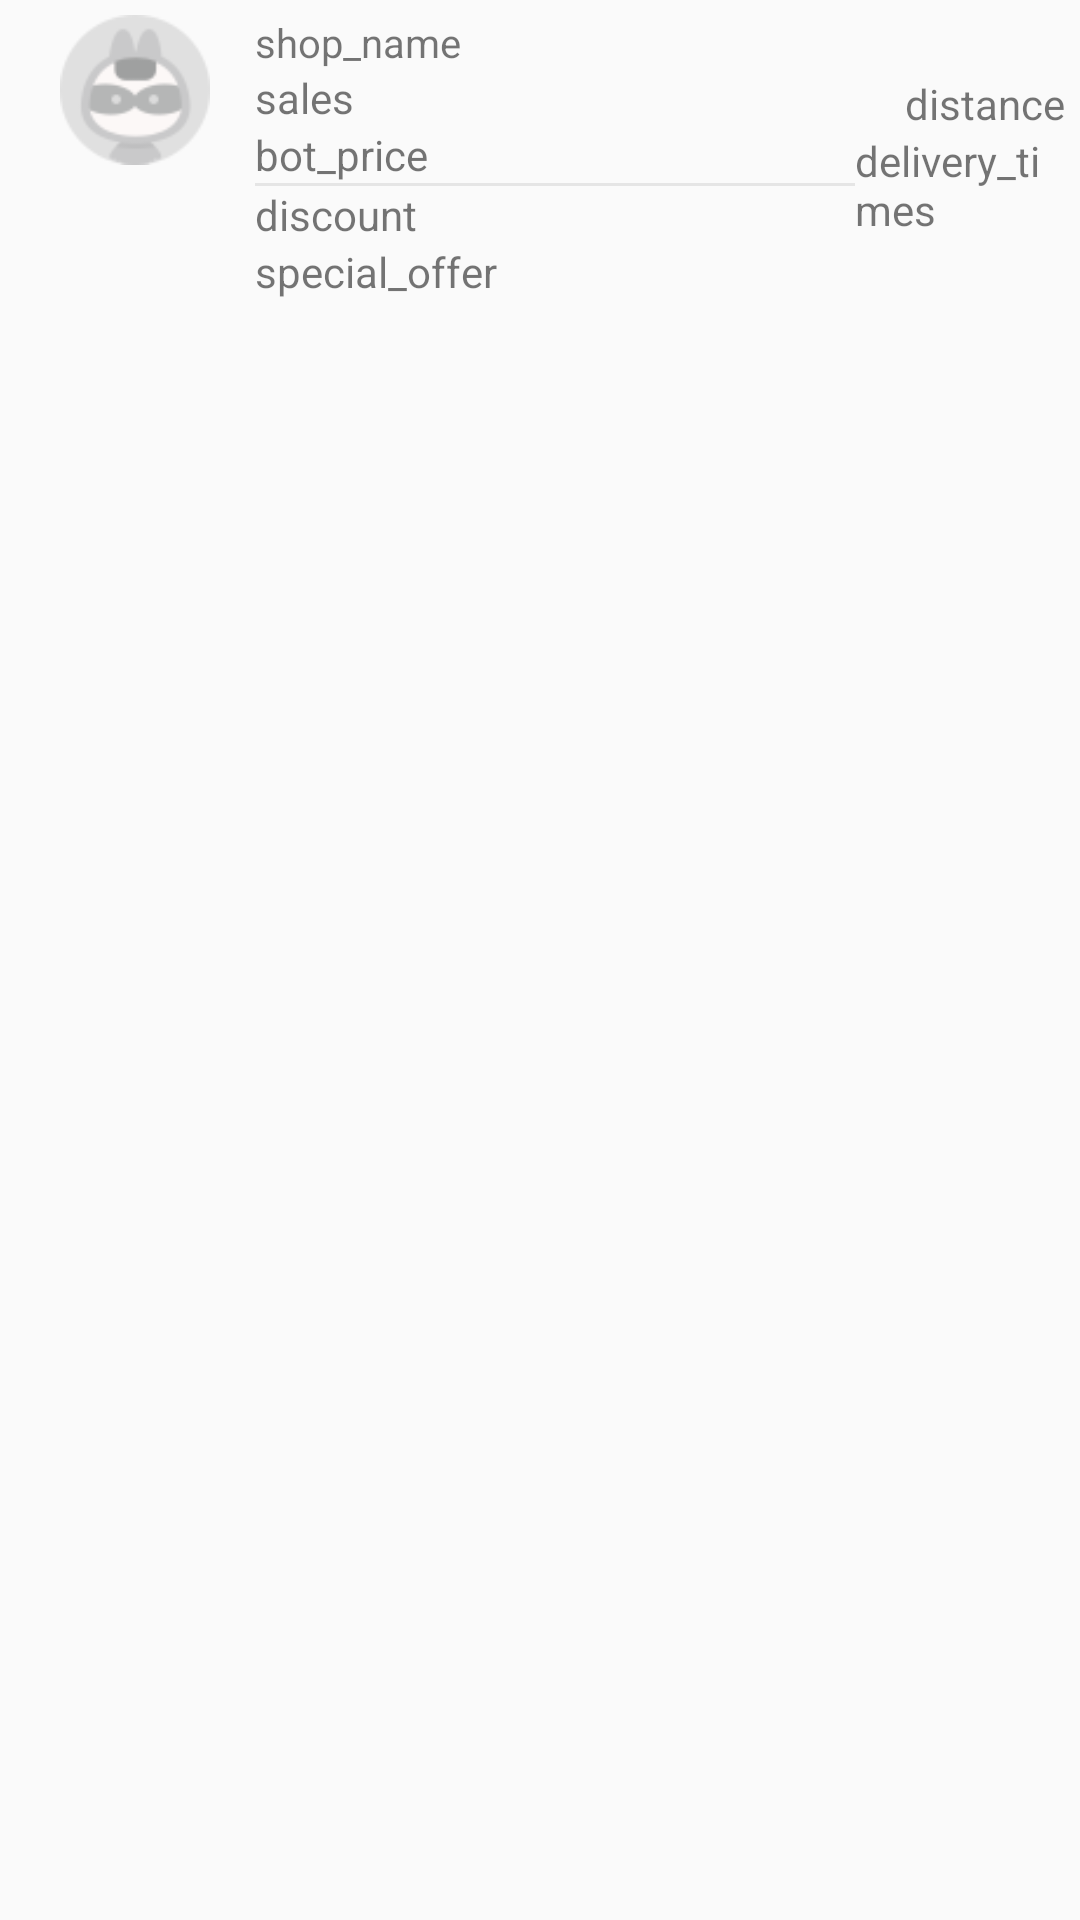

Layout XML and referenced resources for this Android screen:
<!-- AndroidManifest.xml: application theme AppTheme.NoActionBar -->
<!-- res/layout/listview_item_shop.xml -->
<?xml version="1.0" encoding="utf-8"?>
<LinearLayout xmlns:android="http://schemas.android.com/apk/res/android"
    android:orientation="horizontal"
    android:layout_width="match_parent"
    android:layout_height="wrap_content"
    android:padding="5dp">

    <ImageView
        android:id="@+id/shop_icon"
        android:layout_width="80dp"
        android:layout_height="50dp"
        android:src="@drawable/kb"/>

    <LinearLayout
        android:orientation="vertical"
        android:layout_width="200dp"
        android:layout_height="wrap_content"
        android:gravity="left" >
        <TextView
            android:id="@+id/shop_name"
            android:layout_width="match_parent"
            android:layout_height="wrap_content"
            android:text="shop_name"
            android:textSize="40px"/>
        <LinearLayout
            android:orientation="horizontal"
            android:layout_width="match_parent"
            android:layout_height="wrap_content">
            <TextView
                android:id="@+id/sales"
                android:layout_width="match_parent"
                android:layout_height="wrap_content"
                android:text="sales"/>
            <TextView
                android:layout_width="50dp"
                android:layout_height="wrap_content"
               />
            </LinearLayout>
        <TextView
            android:id="@+id/bot_price"
            android:layout_width="match_parent"
            android:layout_height="wrap_content"
            android:text="bot_price"/>
        <ImageView
            android:layout_width="match_parent"
            android:layout_height="1dp"
            android:src="@color/btn"/>

        <TextView
            android:id="@+id/discount"
            android:layout_width="match_parent"
            android:layout_height="wrap_content"
            android:text="discount"/>


        <TextView
            android:id="@+id/special_offer"
            android:layout_width="match_parent"
            android:layout_height="wrap_content"
            android:text="special_offer"/>

    </LinearLayout>


    <LinearLayout
        android:orientation="vertical"
        android:layout_width="wrap_content"
        android:layout_height="wrap_content"
        android:gravity="right" >
        <TextView
            android:layout_width="20dp"
            android:layout_height="20dp"
           />
        <TextView
            android:id="@+id/distance"
            android:layout_width="wrap_content"
            android:layout_height="wrap_content"
            android:text="distance"/>

        <TextView
            android:id="@+id/delivery_times"
            android:layout_width="wrap_content"
            android:layout_height="wrap_content"
            android:text="delivery_times"/>
        </LinearLayout>


</LinearLayout>
<!-- resources referenced by this layout -->
<resources>
  <color name="btn"> #E5E5E5</color>
  <!-- drawable kb: png bitmap (drawable, 2378 bytes) -->
  <style name="AppTheme.NoActionBar">
          <item name="windowActionBar">false</item>
          <item name="windowNoTitle">true</item>
      </style>
</resources>
